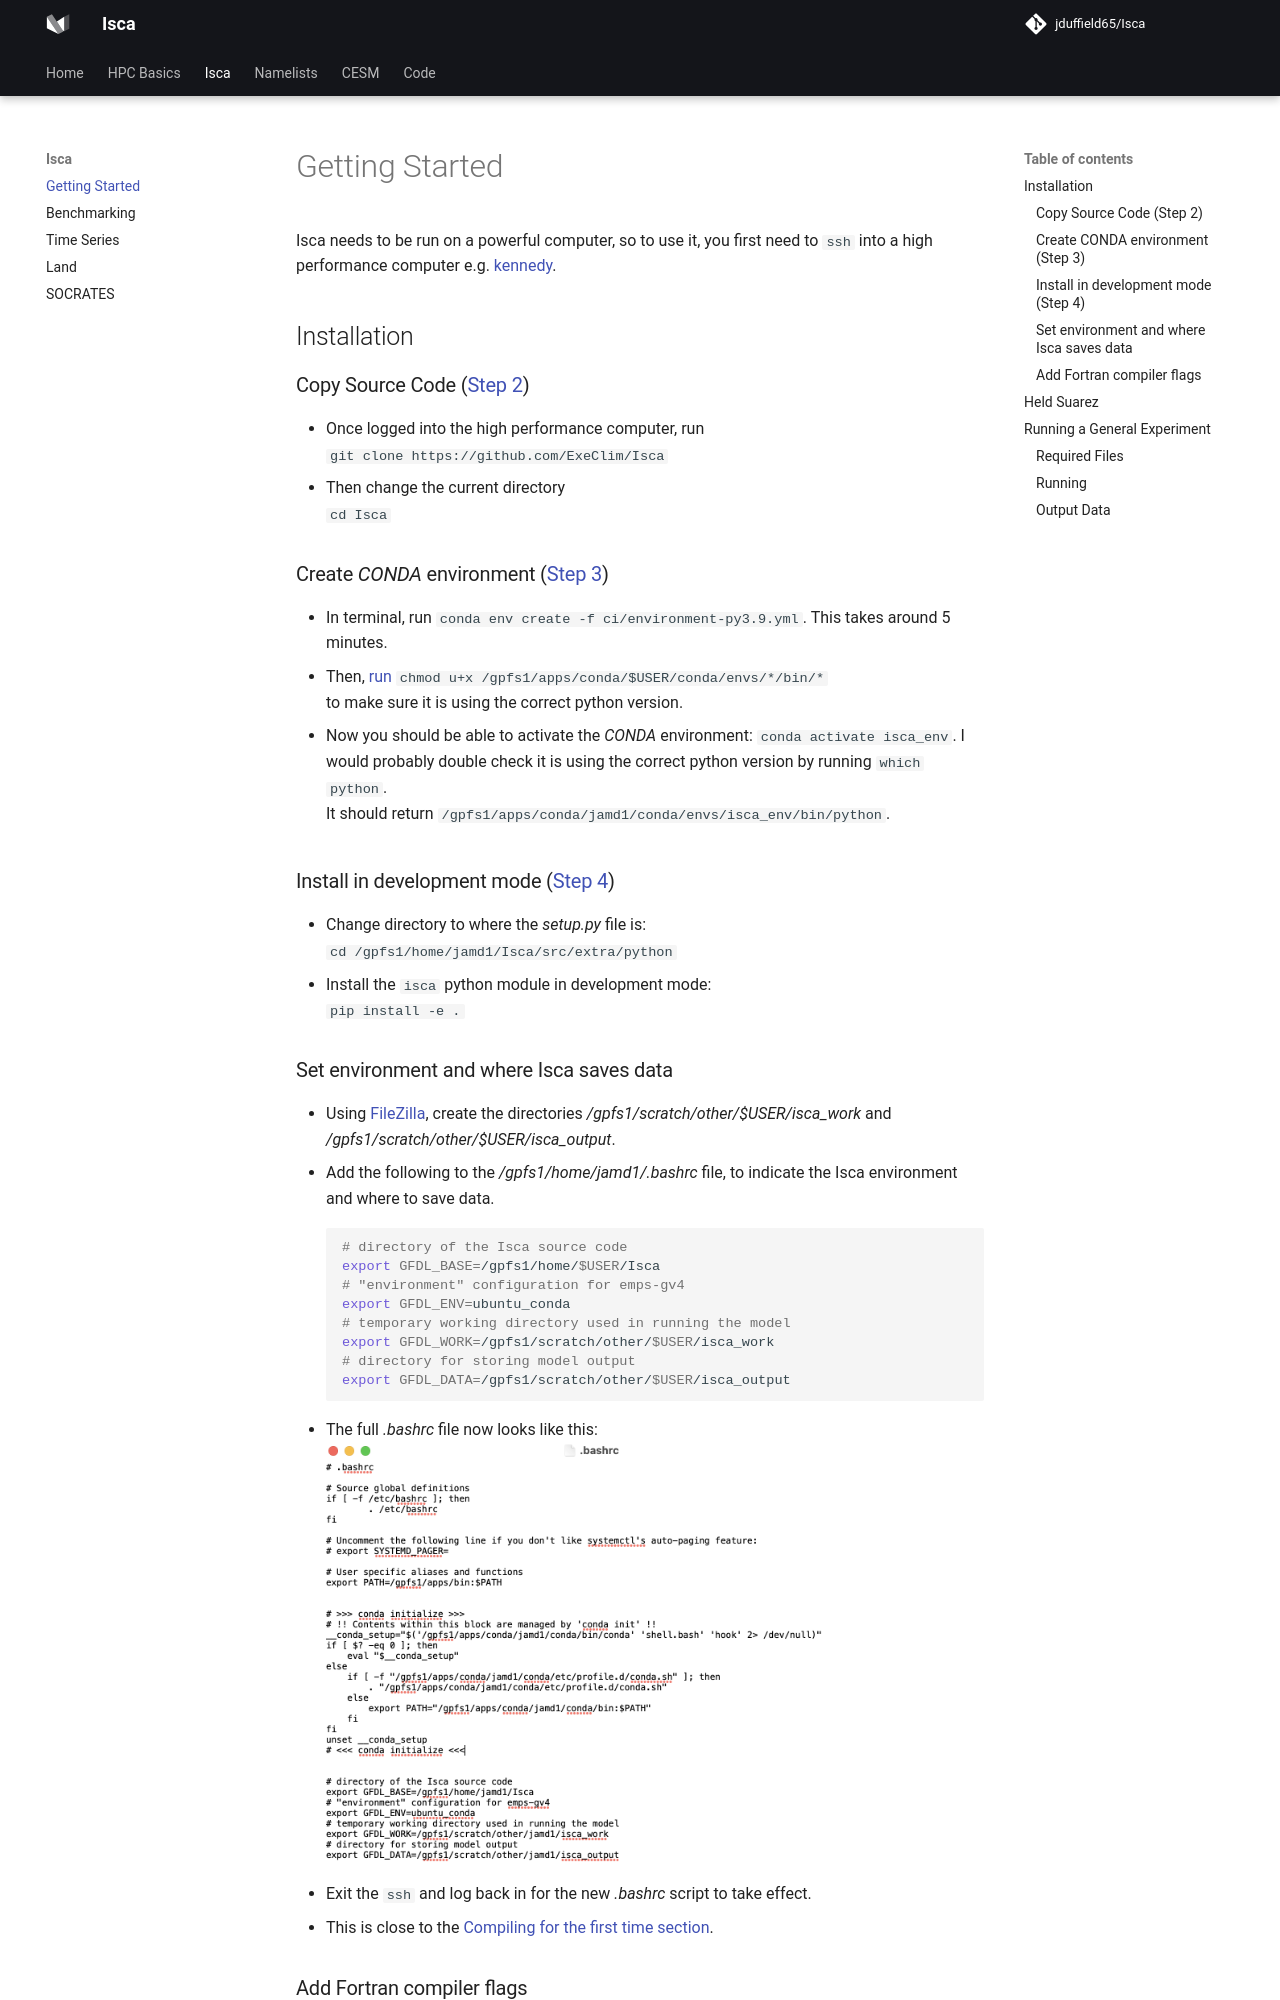

repository: jduffield65/Isca · page: Isca/getting_started/index.html · generator: mkdocs

# Getting Started
Isca needs to be run on a powerful computer, so to use it, you first need to `ssh`
into a high performance computer e.g. [kennedy](../hpc_basics/kennedy.md#login).

## Installation
### Copy Source Code ([Step 2](https://github.com/ExeClim/Isca#getting-started))
- Once logged into the high performance computer, run </br> 
`git clone https://github.com/ExeClim/Isca`
- Then change the current directory </br>
`cd Isca`

### Create *CONDA* environment ([Step 3](https://github.com/ExeClim/Isca#getting-started))
- In terminal, run `conda env create -f ci/environment-py3.9.yml`. This takes around 5 minutes.
- Then, [run](../hpc_basics/kennedy.md#create-environment) `chmod u+x /gpfs1/apps/conda/$USER/conda/envs/*/bin/*` </br>
to make sure it is using the correct python version.

- Now you should be able to activate the *CONDA* environment: `conda activate isca_env`. I would probably
double check it is using the correct python version by running `which python`. </br>
It should return `/gpfs1/apps/conda/jamd1/conda/envs/isca_env/bin/python`.

### Install in development mode ([Step 4](https://github.com/ExeClim/Isca#getting-started))
- Change directory to where the *setup.py* file is: </br> `cd /gpfs1/home/jamd1/Isca/src/extra/python` </br>
- Install the `isca` python module in development mode: </br> `pip install -e .`

### Set environment and where Isca saves data
- Using [FileZilla](../hpc_basics/kennedy.md#file-transfer), create the directories 
*/gpfs1/scratch/other/\$USER/isca_work* and */gpfs1/scratch/other/\$USER/isca_output*.
- Add the following to the */gpfs1/home/jamd1/.bashrc* file, to indicate the Isca environment and where to 
save data. </br>
```bash
# directory of the Isca source code
export GFDL_BASE=/gpfs1/home/$USER/Isca
# "environment" configuration for emps-gv4
export GFDL_ENV=ubuntu_conda
# temporary working directory used in running the model
export GFDL_WORK=/gpfs1/scratch/other/$USER/isca_work
# directory for storing model output
export GFDL_DATA=/gpfs1/scratch/other/$USER/isca_output
```
- The full *.bashrc* file now looks like this: </br>
![image.png](../images/Isca/bashrc.png){width="500"}
- Exit the `ssh` and log back in for the new *.bashrc* script to take effect.
- This is close to the 
[Compiling for the first time section](https://github.com/ExeClim/Isca#compiling-for-the-first-time).

### Add Fortran compiler flags
- Check version of `gfortran` installed using `conda list -n isca_env`: </br>
```bash
gfortran                  10.4.0              h0c96582_10    conda-forge
gfortran_impl_linux-64    10.4.0              h44b2e72_16    conda-forge
gfortran_linux-64         10.4.0              h69d5af5_10    conda-forge
```
- If version is 10 or greater, the file </br> 
*/gpfs1/home/$USER/Isca/src/extra/python/isca/templates/mkmf.template.ubuntu_conda* </br>
needs to be changed, with the following: </br>
`-w -fallow-argument-mismatch -fallow-invalid-boz` </br>
added to the existing FFlags.
- The final file should look like this: </br>
![image.png](../images/Isca/ubuntu_conda.png){width="500"}
